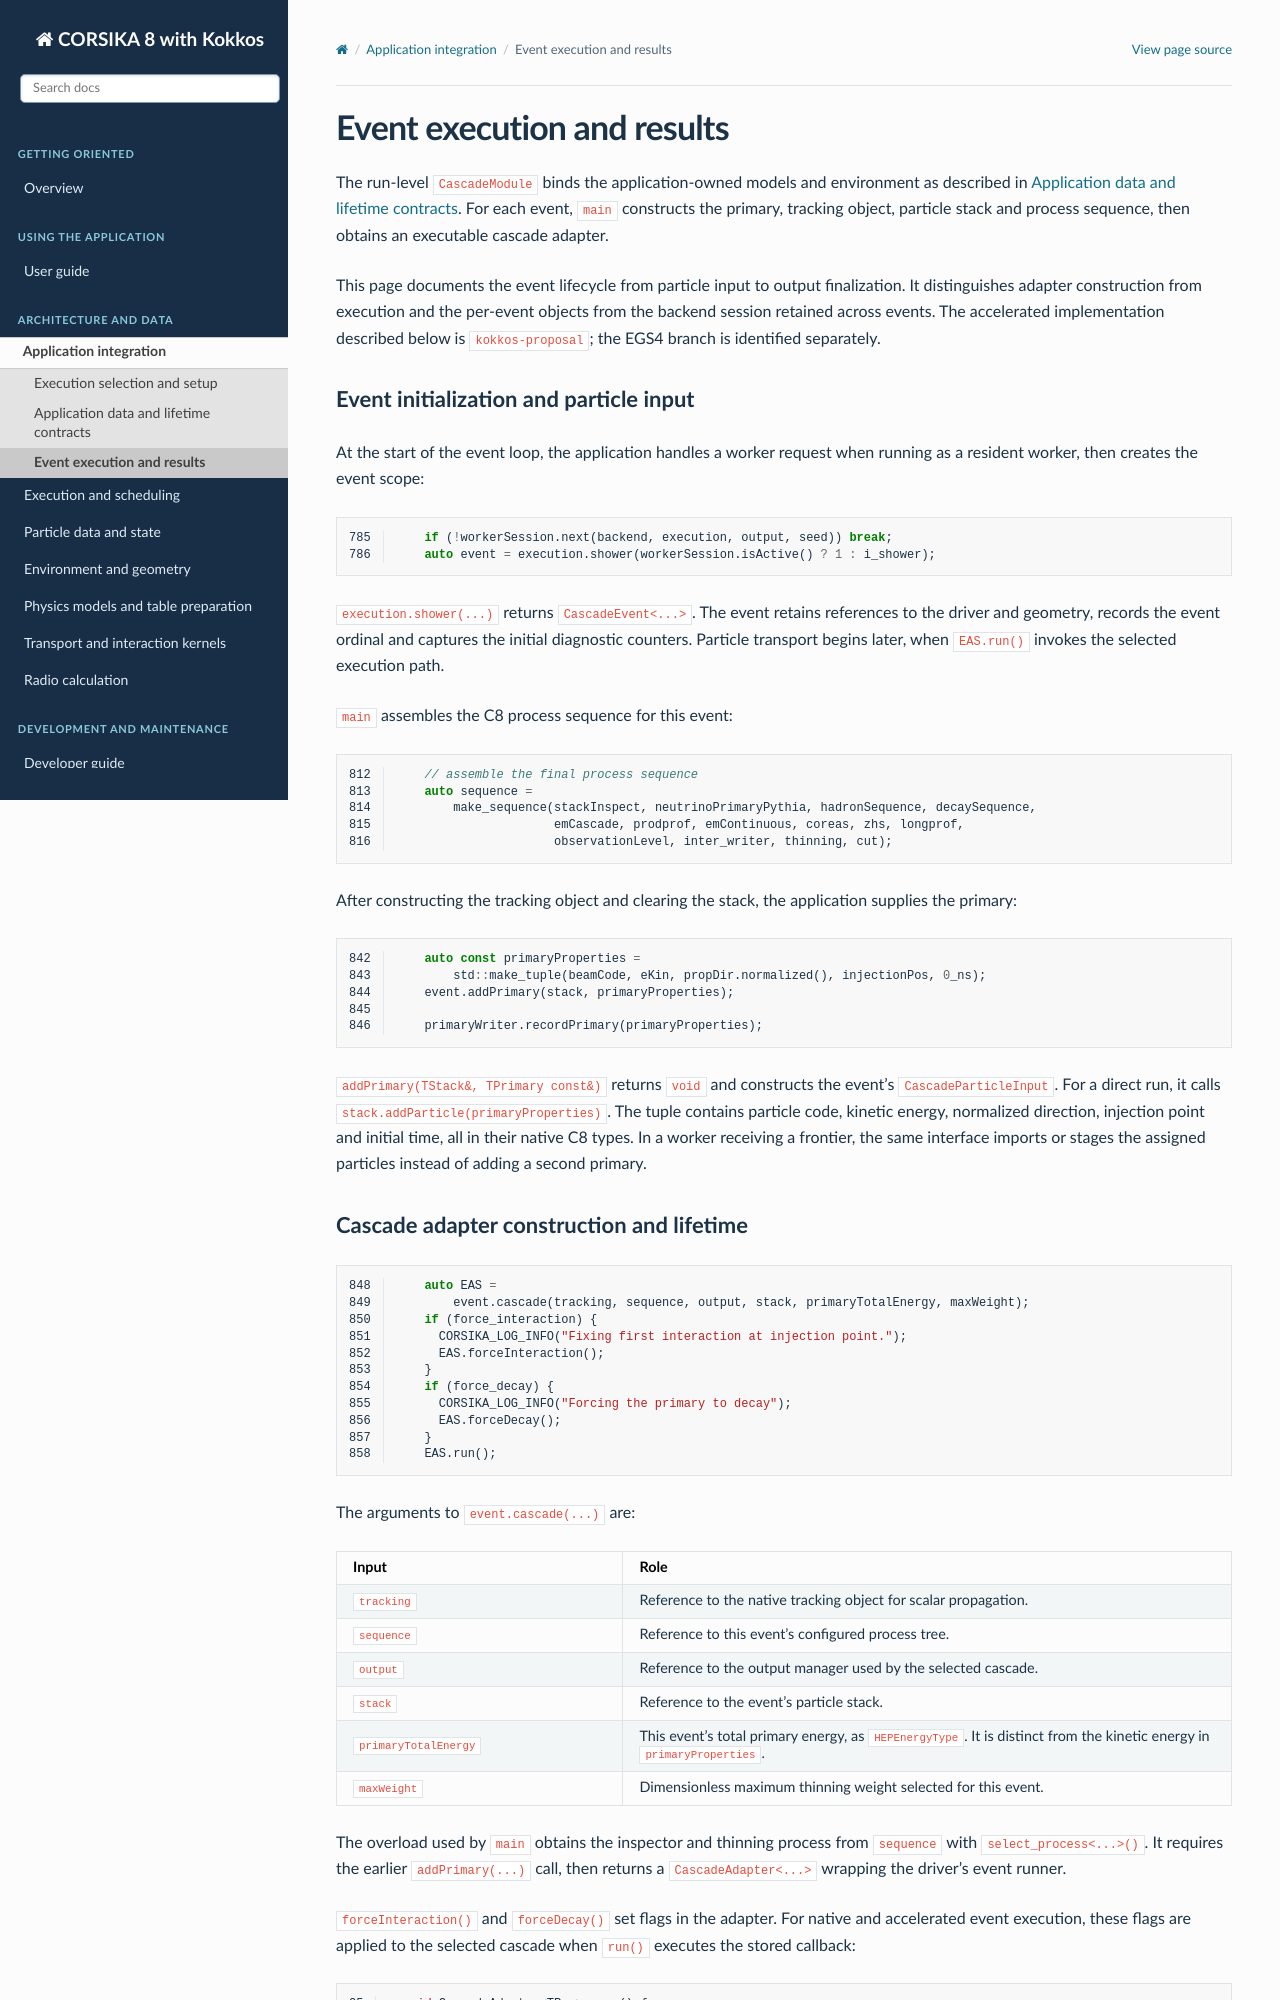

repository: BossL668/CORSIKA8-kokkos · page: application/event-execution.html · generator: sphinx

Event execution and results
===========================

The run-level ``CascadeModule`` binds the application-owned models and
environment as described in :doc:`data-contracts`. For each event, ``main``
constructs the primary, tracking object, particle stack and process sequence,
then obtains an executable cascade adapter.

This page documents the event lifecycle from particle input to output
finalization. It distinguishes adapter construction from execution and the
per-event objects from the backend session retained across events. The
accelerated implementation described below is ``kokkos-proposal``; the EGS4
branch is identified separately.

.. _create-the-event-and-its-input:

Event initialization and particle input
---------------------------------------

At the start of the event loop, the application handles a worker request when
running as a resident worker, then creates the event scope:

.. literalinclude:: ../../../applications/c8_air_shower.cpp
   :language: cpp
   :start-at: if (!workerSession.next(backend, execution, output, seed)) break;
   :end-at: auto event = execution.shower(workerSession.isActive() ? 1 : i_shower);
   :lineno-match:

``execution.shower(...)`` returns ``CascadeEvent<...>``. The event retains
references to the driver and geometry, records the event ordinal and captures
the initial diagnostic counters. Particle transport begins later, when
``EAS.run()`` invokes the selected execution path.

``main`` assembles the C8 process sequence for this event:

.. literalinclude:: ../../../applications/c8_air_shower.cpp
   :language: cpp
   :start-at: // assemble the final process sequence
   :end-at: observationLevel, inter_writer, thinning, cut);
   :lineno-match:

After constructing the tracking object and clearing the stack, the application
supplies the primary:

.. literalinclude:: ../../../applications/c8_air_shower.cpp
   :language: cpp
   :start-at: auto const primaryProperties =
   :end-at: primaryWriter.recordPrimary(primaryProperties);
   :lineno-match:

``addPrimary(TStack&, TPrimary const&)`` returns ``void`` and constructs the
event's ``CascadeParticleInput``. For a direct run, it calls
``stack.addParticle(primaryProperties)``. The tuple contains particle code,
kinetic energy, normalized direction, injection point and initial time, all
in their native C8 types. In a worker receiving a frontier, the same interface
imports or stages the assigned particles instead of adding a second primary.

.. _construct-the-runnable-adapter:

Cascade adapter construction and lifetime
-----------------------------------------

.. literalinclude:: ../../../applications/c8_air_shower.cpp
   :language: cpp
   :start-at: auto EAS =
   :end-at: EAS.run();
   :lineno-match:

The arguments to ``event.cascade(...)`` are:

.. list-table::
   :header-rows: 1
   :widths: 32 68

   * - Input
     - Role
   * - ``tracking``
     - Reference to the native tracking object for scalar propagation.
   * - ``sequence``
     - Reference to this event's configured process tree.
   * - ``output``
     - Reference to the output manager used by the selected cascade.
   * - ``stack``
     - Reference to the event's particle stack.
   * - ``primaryTotalEnergy``
     - This event's total primary energy, as ``HEPEnergyType``. It is distinct
       from the kinetic energy in ``primaryProperties``.
   * - ``maxWeight``
     - Dimensionless maximum thinning weight selected for this event.

The overload used by ``main`` obtains the inspector and thinning process from
``sequence`` with ``select_process<...>()``. It requires the earlier
``addPrimary(...)`` call, then returns a ``CascadeAdapter<...>`` wrapping the
driver's event runner.

``forceInteraction()`` and ``forceDecay()`` set flags in the adapter. For
native and accelerated event execution, these flags are applied to the
selected cascade when ``run()`` executes the stored callback:

.. literalinclude:: ../../../corsika/detail/kokkos/application/cascade/CascadeAdapter.inl
   :language: cpp
   :start-at: void CascadeAdapter<TRun>::run() {
   :end-before: } // namespace corsika::kokkos::application
   :lineno-match:

``event.cascade(...)`` constructs the adapter without advancing particles.
``EAS.run()`` executes its stored callback and returns ``void``; simulation
state and results are updated through the supplied objects. The event,
tracking object, sequence, output manager and stack must remain valid until
``run()`` completes. The adapter borrows these objects rather than owning
independent copies.

.. _select-the-native-or-accelerated-runner:
